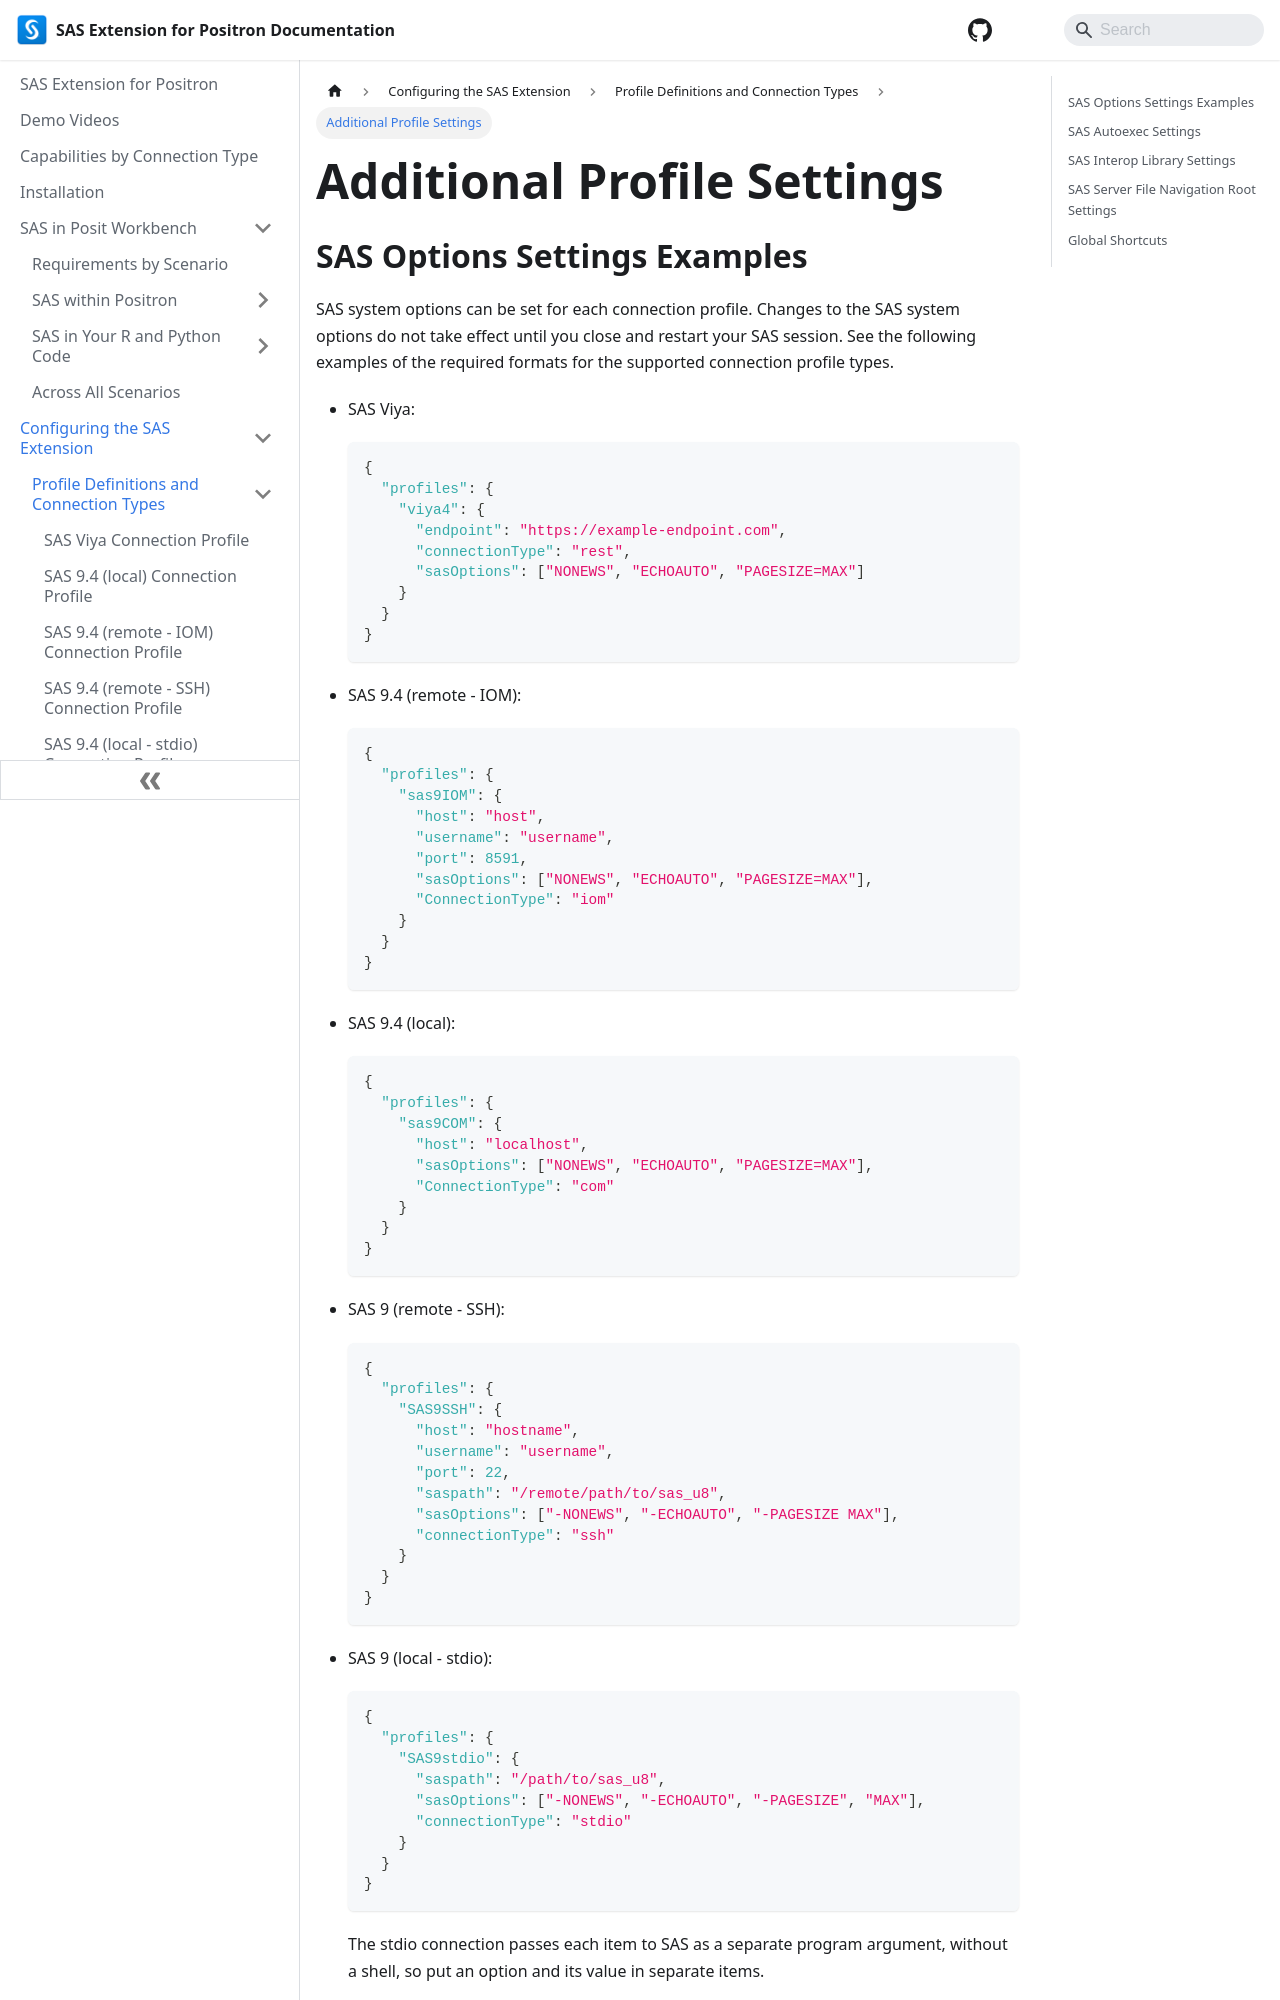

repository: posit-dev/positron-sas-extension · page: Configurations/Profiles/additional/index.html · generator: docusaurus

# Additional Profile Settings

## SAS Options Settings Examples

SAS system options can be set for each connection profile. Changes to the SAS system options do not take effect until you close and restart your SAS session. See the following examples of the required formats for the supported connection profile types.

- SAS Viya:

  ```json
  {
    "profiles": {
      "viya4": {
        "endpoint": "https://example-endpoint.com",
        "connectionType": "rest",
        "sasOptions": ["NONEWS", "ECHOAUTO", "PAGESIZE=MAX"]
      }
    }
  }
  ```

- SAS 9.4 (remote - IOM):

  ```json
  {
    "profiles": {
      "sas9IOM": {
        "host": "host",
        "username": "username",
        "port": 8591,
        "sasOptions": ["NONEWS", "ECHOAUTO", "PAGESIZE=MAX"],
        "ConnectionType": "iom"
      }
    }
  }
  ```

- SAS 9.4 (local):

  ```json
  {
    "profiles": {
      "sas9COM": {
        "host": "localhost",
        "sasOptions": ["NONEWS", "ECHOAUTO", "PAGESIZE=MAX"],
        "ConnectionType": "com"
      }
    }
  }
  ```

- SAS 9 (remote - SSH):

  ```json
  {
    "profiles": {
      "SAS9SSH": {
        "host": "hostname",
        "username": "username",
        "port": 22,
        "saspath": "/remote/path/to/sas_u8",
        "sasOptions": ["-NONEWS", "-ECHOAUTO", "-PAGESIZE MAX"],
        "connectionType": "ssh"
      }
    }
  }
  ```

- SAS 9 (local - stdio):

  ```json
  {
    "profiles": {
      "SAS9stdio": {
        "saspath": "/path/to/sas_u8",
        "sasOptions": ["-NONEWS", "-ECHOAUTO", "-PAGESIZE", "MAX"],
        "connectionType": "stdio"
      }
    }
  }
  ```

  The stdio connection passes each item to SAS as a separate program argument, without a shell, so put an option and its value in separate items.
